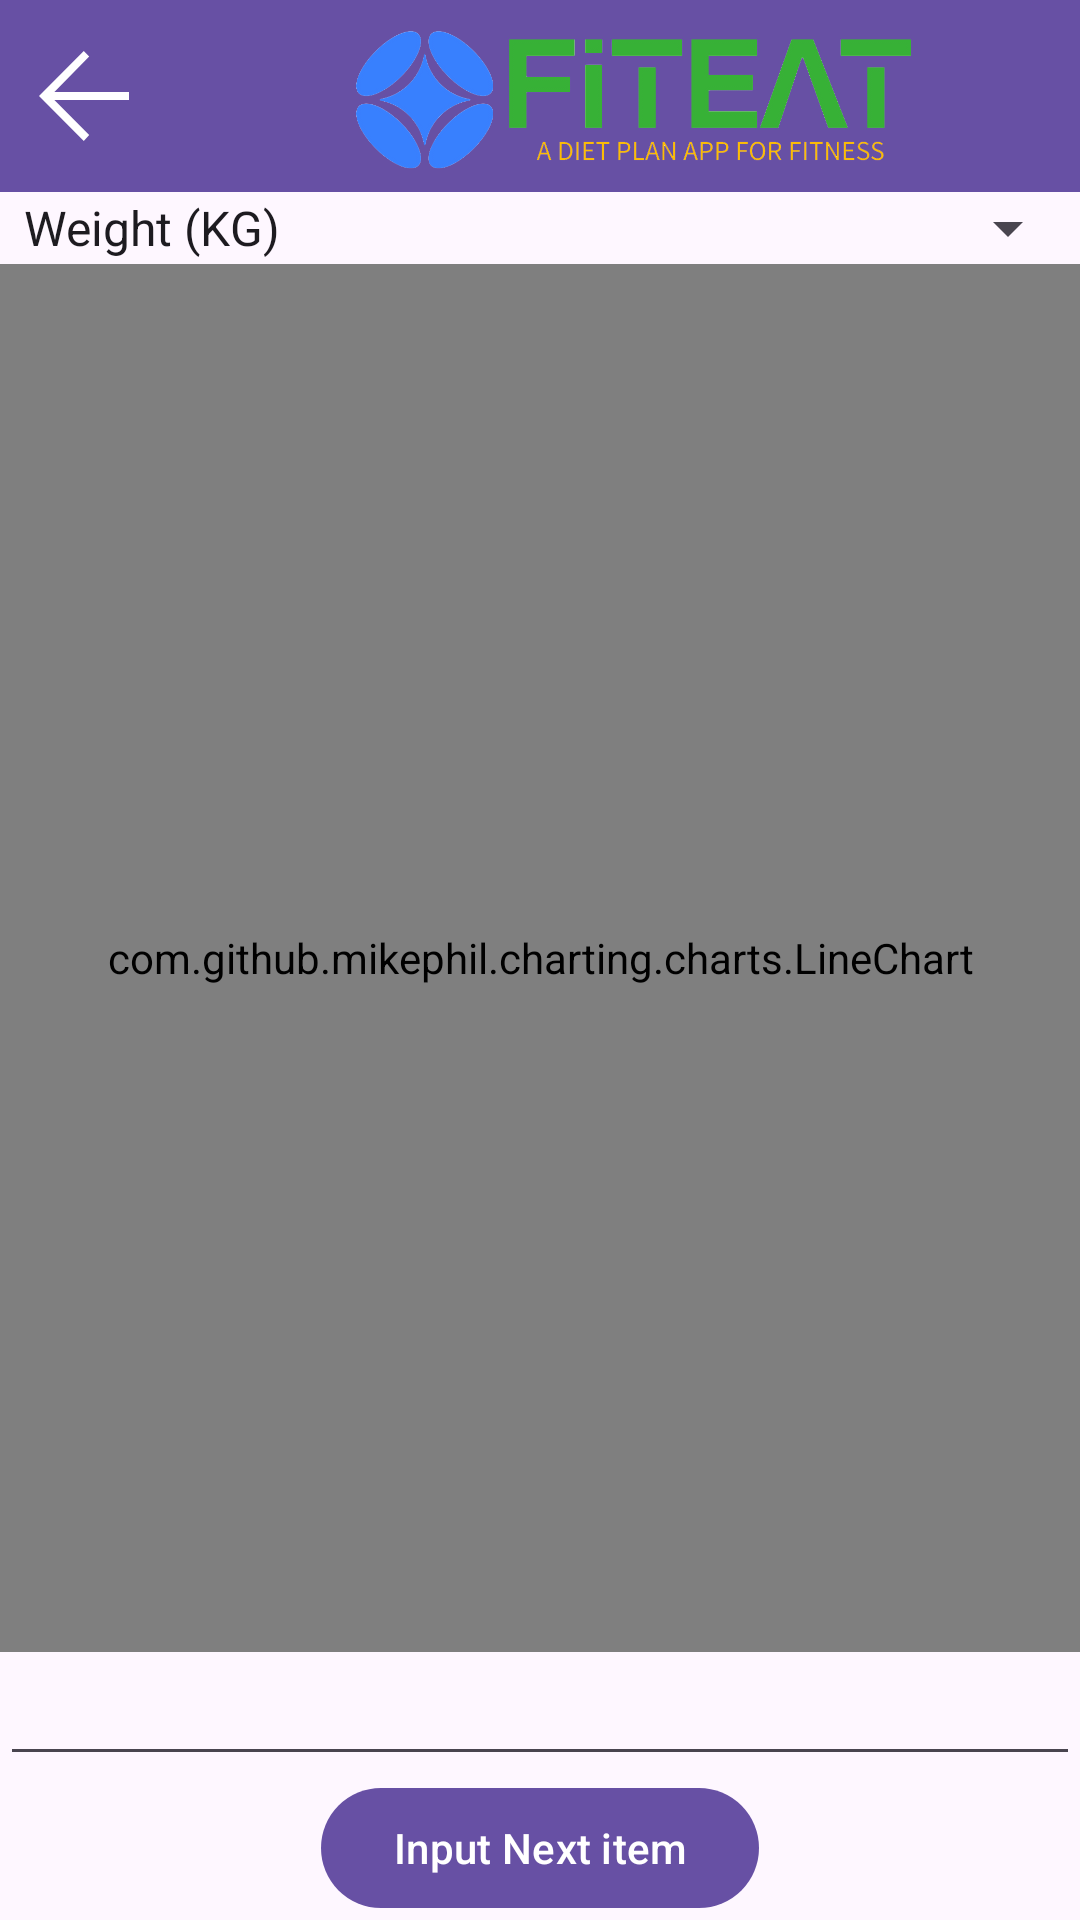

The Android layout XML behind this screen, and the referenced resources:
<!-- AndroidManifest.xml: activity theme Theme.Material3.Light.NoActionBar -->
<!-- res/layout/activity_progress_tracking.xml -->
<?xml version="1.0" encoding="utf-8"?>
<LinearLayout xmlns:android="http://schemas.android.com/apk/res/android"
    xmlns:app="http://schemas.android.com/apk/res-auto"
    android:orientation="vertical"
    android:layout_width="match_parent"
    android:layout_height="match_parent"
    xmlns:tools="http://schemas.android.com/tools"
    android:gravity="center"
    tools:context=".ProgressTrackingActivity">

    <androidx.appcompat.widget.Toolbar
        android:id="@+id/toolbar"
        android:layout_width="match_parent"
        android:layout_height="?attr/actionBarSize"
        android:background="?attr/colorPrimary"
        app:logo="@drawable/fiteatlogo"
        app:navigationIcon="@drawable/ic_back_button" />

    <Spinner
        android:id="@+id/spinner"
        android:layout_width="match_parent"
        android:layout_height="wrap_content"
        android:entries="@array/display_progress_array" />



    <LinearLayout
        android:layout_width="match_parent"
        android:layout_height="0dp"
        android:layout_weight="70">
        <com.github.mikephil.charting.charts.LineChart
            android:id="@+id/progressLineChart"
            android:layout_width="fill_parent"
            android:layout_height="fill_parent">
        </com.github.mikephil.charting.charts.LineChart>
    </LinearLayout>

    <EditText
        android:id="@+id/progressInput"
        android:layout_height="wrap_content"
        android:layout_width="match_parent"
        android:imeOptions="actionDone"
        android:singleLine="true"
        android:inputType="number|numberDecimal"/>

    <Button
        android:id="@+id/btnNext"
        android:text="Input Next item"
        android:layout_width="wrap_content"
        android:layout_height="wrap_content"/>

</LinearLayout>
<!-- resources referenced by this layout -->
<resources>
  <string-array name="display_progress_array">
          <item>Weight (KG)</item>
          <item>Waist Size (CM)</item>
          <item>Hip Size (CM)</item>
      </string-array>
  <!-- drawable fiteatlogo: png bitmap (drawable, 59113 bytes) -->
  <!-- drawable ic_back_button (drawable) -->
  <vector xmlns:android="http://schemas.android.com/apk/res/android"
      android:width="30dp"
      android:height="30dp"
      android:viewportWidth="19.9"
      android:viewportHeight="19.8">
      <path
          android:fillColor="@color/white"
          android:pathData="M11.1,1.2l-1.2,-1.2l-9.9,9.9l9.9,9.9l1.2,-1.3l-7.7,-7.7l16.5,0l0,-1.8l-16.5,0z"/>
  </vector>
  <color name="white">#FFFFFFFF</color>
</resources>
